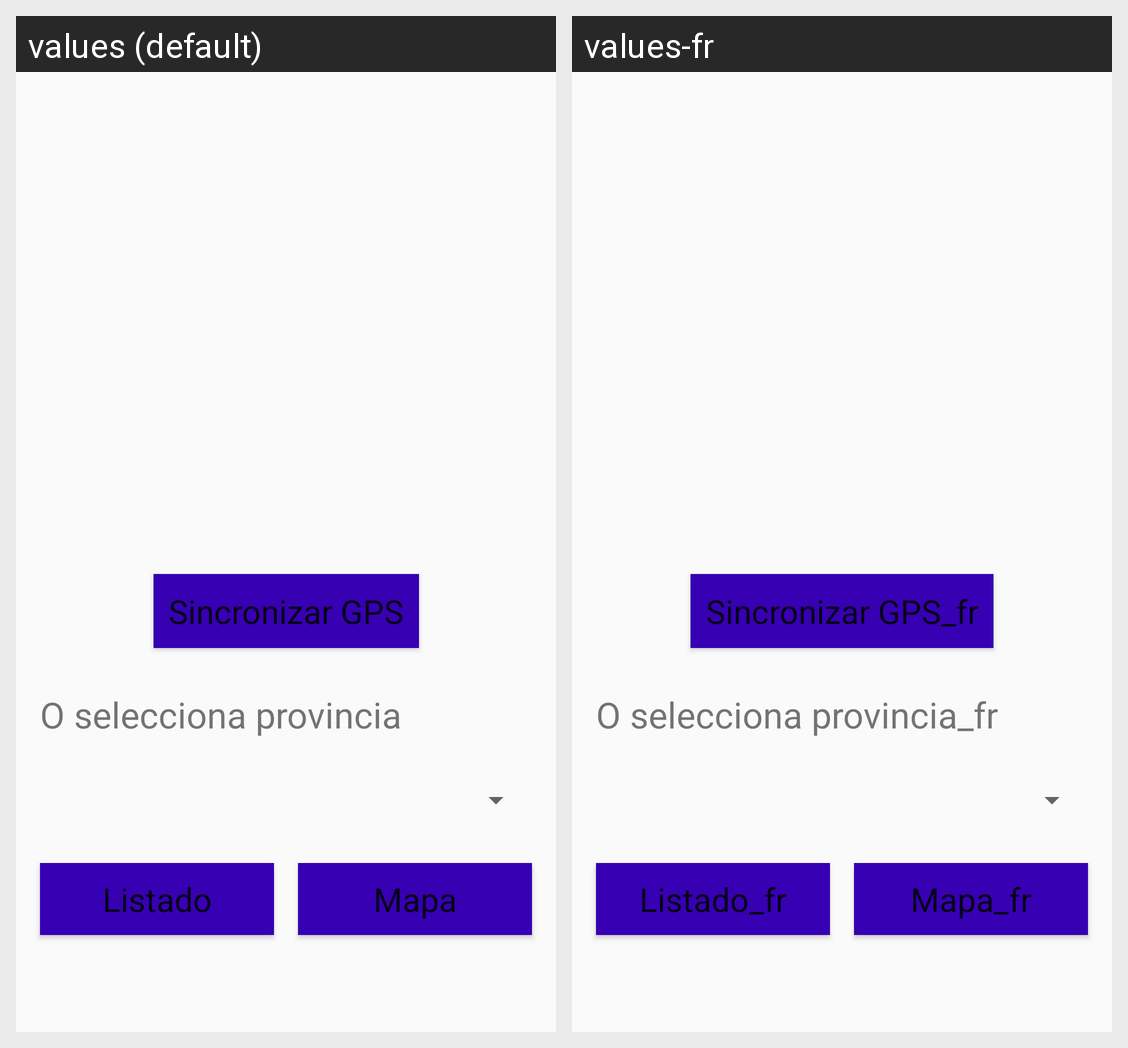

The same Android screen rendered under two of its app's locales, left to right. List the strings drawn on it with the default value and each locale's translation.
Android screen res/layout/activity_sync.xml rendered under 2 locales, left to right: values (default), values-fr. Device: Nexus 5 (rendered at 1080×1920; each locale shown at half size, 540×960, under a caption strip naming it); theme AppTheme.
Strings drawn on this screen, with the default value and each locale's value (text and hints the layout hard-codes, and strings that could not be matched under every locale, appear in the picture but are not listed):

sincronizar_gps
  values: Sincronizar GPS
  values-fr: Sincronizar GPS_fr

o_selecciona_provincia
  values: O selecciona provincia
  values-fr: O selecciona provincia_fr

listado
  values: Listado
  values-fr: Listado_fr

ver_mapa
  values: Mapa
  values-fr: Mapa_fr
